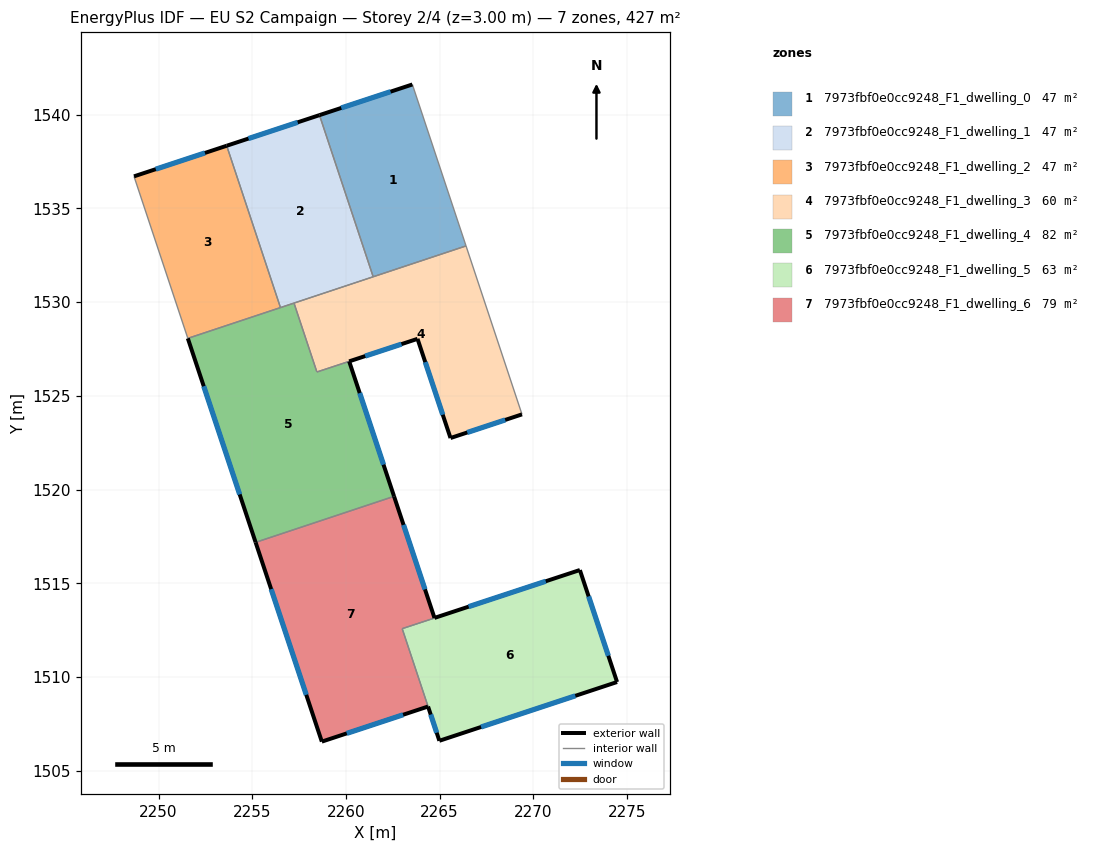
=== STOREY PLAN SPEC (per zone: floor XY polygon, exterior-wall plan segments, windows/doors) ===
zone 1: 7973fbf0e0cc9248_F1_dwelling_0  (47.4 m²)
  floor: (2263.54, 1541.61) (2266.41, 1533.00) (2261.45, 1531.35) (2258.59, 1539.98)
  exterior wall: (2263.54, 1541.61) – (2258.59, 1539.98)  [5.2 m]
    window: (2262.38, 1541.23) – (2259.75, 1540.36)  [4.4 m²]
  interior walls: 3
zone 2: 7973fbf0e0cc9248_F1_dwelling_1  (47.4 m²)
  floor: (2258.59, 1539.98) (2261.45, 1531.35) (2256.51, 1529.71) (2253.64, 1538.34)
  exterior wall: (2258.59, 1539.98) – (2253.64, 1538.34)  [5.2 m]
    window: (2257.42, 1539.59) – (2254.80, 1538.73)  [4.4 m²]
  interior walls: 4
zone 3: 7973fbf0e0cc9248_F1_dwelling_2  (47.4 m²)
  floor: (2253.64, 1538.34) (2256.51, 1529.71) (2251.56, 1528.07) (2248.69, 1536.71)
  exterior wall: (2253.64, 1538.34) – (2248.69, 1536.71)  [5.2 m]
    window: (2252.47, 1537.96) – (2249.85, 1537.09)  [4.4 m²]
  interior walls: 3
zone 4: 7973fbf0e0cc9248_F1_dwelling_3  (60.0 m²)
  floor: (2266.41, 1533.00) (2269.39, 1524.01) (2265.58, 1522.75) (2263.82, 1528.04) (2258.45, 1526.28) (2257.23, 1529.95)
  exterior wall: (2265.58, 1522.75) – (2269.39, 1524.01)  [4.0 m]
    window: (2266.47, 1523.05) – (2268.50, 1523.71)  [3.4 m²]
  exterior wall: (2263.82, 1528.04) – (2265.58, 1522.75)  [5.6 m]
    window: (2264.23, 1526.80) – (2265.16, 1523.99)  [4.7 m²]
  exterior wall: (2260.17, 1526.84) – (2263.82, 1528.04)  [3.8 m]
    window: (2261.03, 1527.12) – (2262.96, 1527.76)  [3.2 m²]
  interior walls: 5
zone 5: 7973fbf0e0cc9248_F1_dwelling_4  (82.2 m²)
  floor: (2260.17, 1526.84) (2262.57, 1519.64) (2255.18, 1517.18) (2251.56, 1528.07) (2257.23, 1529.95) (2258.45, 1526.27)
  exterior wall: (2251.56, 1528.07) – (2255.18, 1517.18)  [11.5 m]
    window: (2252.41, 1525.51) – (2254.33, 1519.74)  [9.7 m²]
  exterior wall: (2262.57, 1519.64) – (2260.17, 1526.84)  [7.6 m]
    window: (2262.00, 1521.33) – (2260.73, 1525.15)  [6.4 m²]
  interior walls: 5
zone 6: 7973fbf0e0cc9248_F1_dwelling_5  (62.9 m²)
  floor: (2272.48, 1515.70) (2274.47, 1509.73) (2264.98, 1506.59) (2264.38, 1508.42) (2263.00, 1512.58)
  exterior wall: (2274.47, 1509.73) – (2272.48, 1515.70)  [6.3 m]
    window: (2274.00, 1511.13) – (2272.95, 1514.30)  [5.3 m²]
  exterior wall: (2264.98, 1506.59) – (2274.47, 1509.73)  [10.0 m]
    window: (2267.21, 1507.33) – (2272.24, 1508.99)  [8.4 m²]
  exterior wall: (2264.38, 1508.42) – (2264.98, 1506.59)  [1.9 m]
    window: (2264.52, 1507.99) – (2264.84, 1507.02)  [1.6 m²]
  interior walls: 2
zone 7: 7973fbf0e0cc9248_F1_dwelling_6  (79.4 m²)
  floor: (2272.48, 1515.70) (2263.00, 1512.58) (2264.38, 1508.42) (2258.71, 1506.55) (2255.18, 1517.18) (2262.57, 1519.64) (2264.72, 1513.15)
  exterior wall: (2264.72, 1513.15) – (2272.48, 1515.71)  [8.2 m]
    window: (2266.54, 1513.75) – (2270.66, 1515.11)  [6.9 m²]
  exterior wall: (2258.71, 1506.55) – (2264.38, 1508.42)  [6.0 m]
    window: (2260.04, 1506.99) – (2263.05, 1507.98)  [5.0 m²]
  exterior wall: (2255.18, 1517.18) – (2258.71, 1506.55)  [11.2 m]
    window: (2256.01, 1514.69) – (2257.88, 1509.05)  [9.5 m²]
  exterior wall: (2264.72, 1513.15) – (2262.57, 1519.64)  [6.8 m]
    window: (2264.22, 1514.67) – (2263.07, 1518.11)  [5.8 m²]
  interior walls: 3

=== DERIVED (storey summary) ===
Building: EU S2 Campaign
Storey: 2 of 4  (floor level z = 3.00 m)
Storey gross floor area: 426.7 m²
Zones on this storey: 7
  - 7973fbf0e0cc9248_F1_dwelling_0: floor 47.4 m²; exterior wall 5.2 m (15.7 m²); 1 window(s) 4.4 m²; WWR 28.1%
  - 7973fbf0e0cc9248_F1_dwelling_1: floor 47.4 m²; exterior wall 5.2 m (15.6 m²); 1 window(s) 4.4 m²; WWR 28.1%
  - 7973fbf0e0cc9248_F1_dwelling_2: floor 47.4 m²; exterior wall 5.2 m (15.6 m²); 1 window(s) 4.4 m²; WWR 28.1%
  - 7973fbf0e0cc9248_F1_dwelling_3: floor 60.0 m²; exterior wall 13.4 m (40.3 m²); 3 window(s) 11.3 m²; WWR 28.1%
  - 7973fbf0e0cc9248_F1_dwelling_4: floor 82.2 m²; exterior wall 19.1 m (57.2 m²); 2 window(s) 16.1 m²; WWR 28.1%
  - 7973fbf0e0cc9248_F1_dwelling_5: floor 62.9 m²; exterior wall 18.2 m (54.6 m²); 3 window(s) 15.4 m²; WWR 28.1%
  - 7973fbf0e0cc9248_F1_dwelling_6: floor 79.4 m²; exterior wall 32.2 m (96.5 m²); 4 window(s) 27.2 m²; WWR 28.1%
Zone adjacency (shared interzone walls):
  - 7973fbf0e0cc9248_F1_dwelling_0 ↔ 7973fbf0e0cc9248_F1_dwelling_1
  - 7973fbf0e0cc9248_F1_dwelling_0 ↔ 7973fbf0e0cc9248_F1_dwelling_3
  - 7973fbf0e0cc9248_F1_dwelling_1 ↔ 7973fbf0e0cc9248_F1_dwelling_2
  - 7973fbf0e0cc9248_F1_dwelling_1 ↔ 7973fbf0e0cc9248_F1_dwelling_3
  - 7973fbf0e0cc9248_F1_dwelling_1 ↔ 7973fbf0e0cc9248_F1_dwelling_4
  - 7973fbf0e0cc9248_F1_dwelling_2 ↔ 7973fbf0e0cc9248_F1_dwelling_4
  - 7973fbf0e0cc9248_F1_dwelling_3 ↔ 7973fbf0e0cc9248_F1_dwelling_4
  - 7973fbf0e0cc9248_F1_dwelling_4 ↔ 7973fbf0e0cc9248_F1_dwelling_6
  - 7973fbf0e0cc9248_F1_dwelling_5 ↔ 7973fbf0e0cc9248_F1_dwelling_6